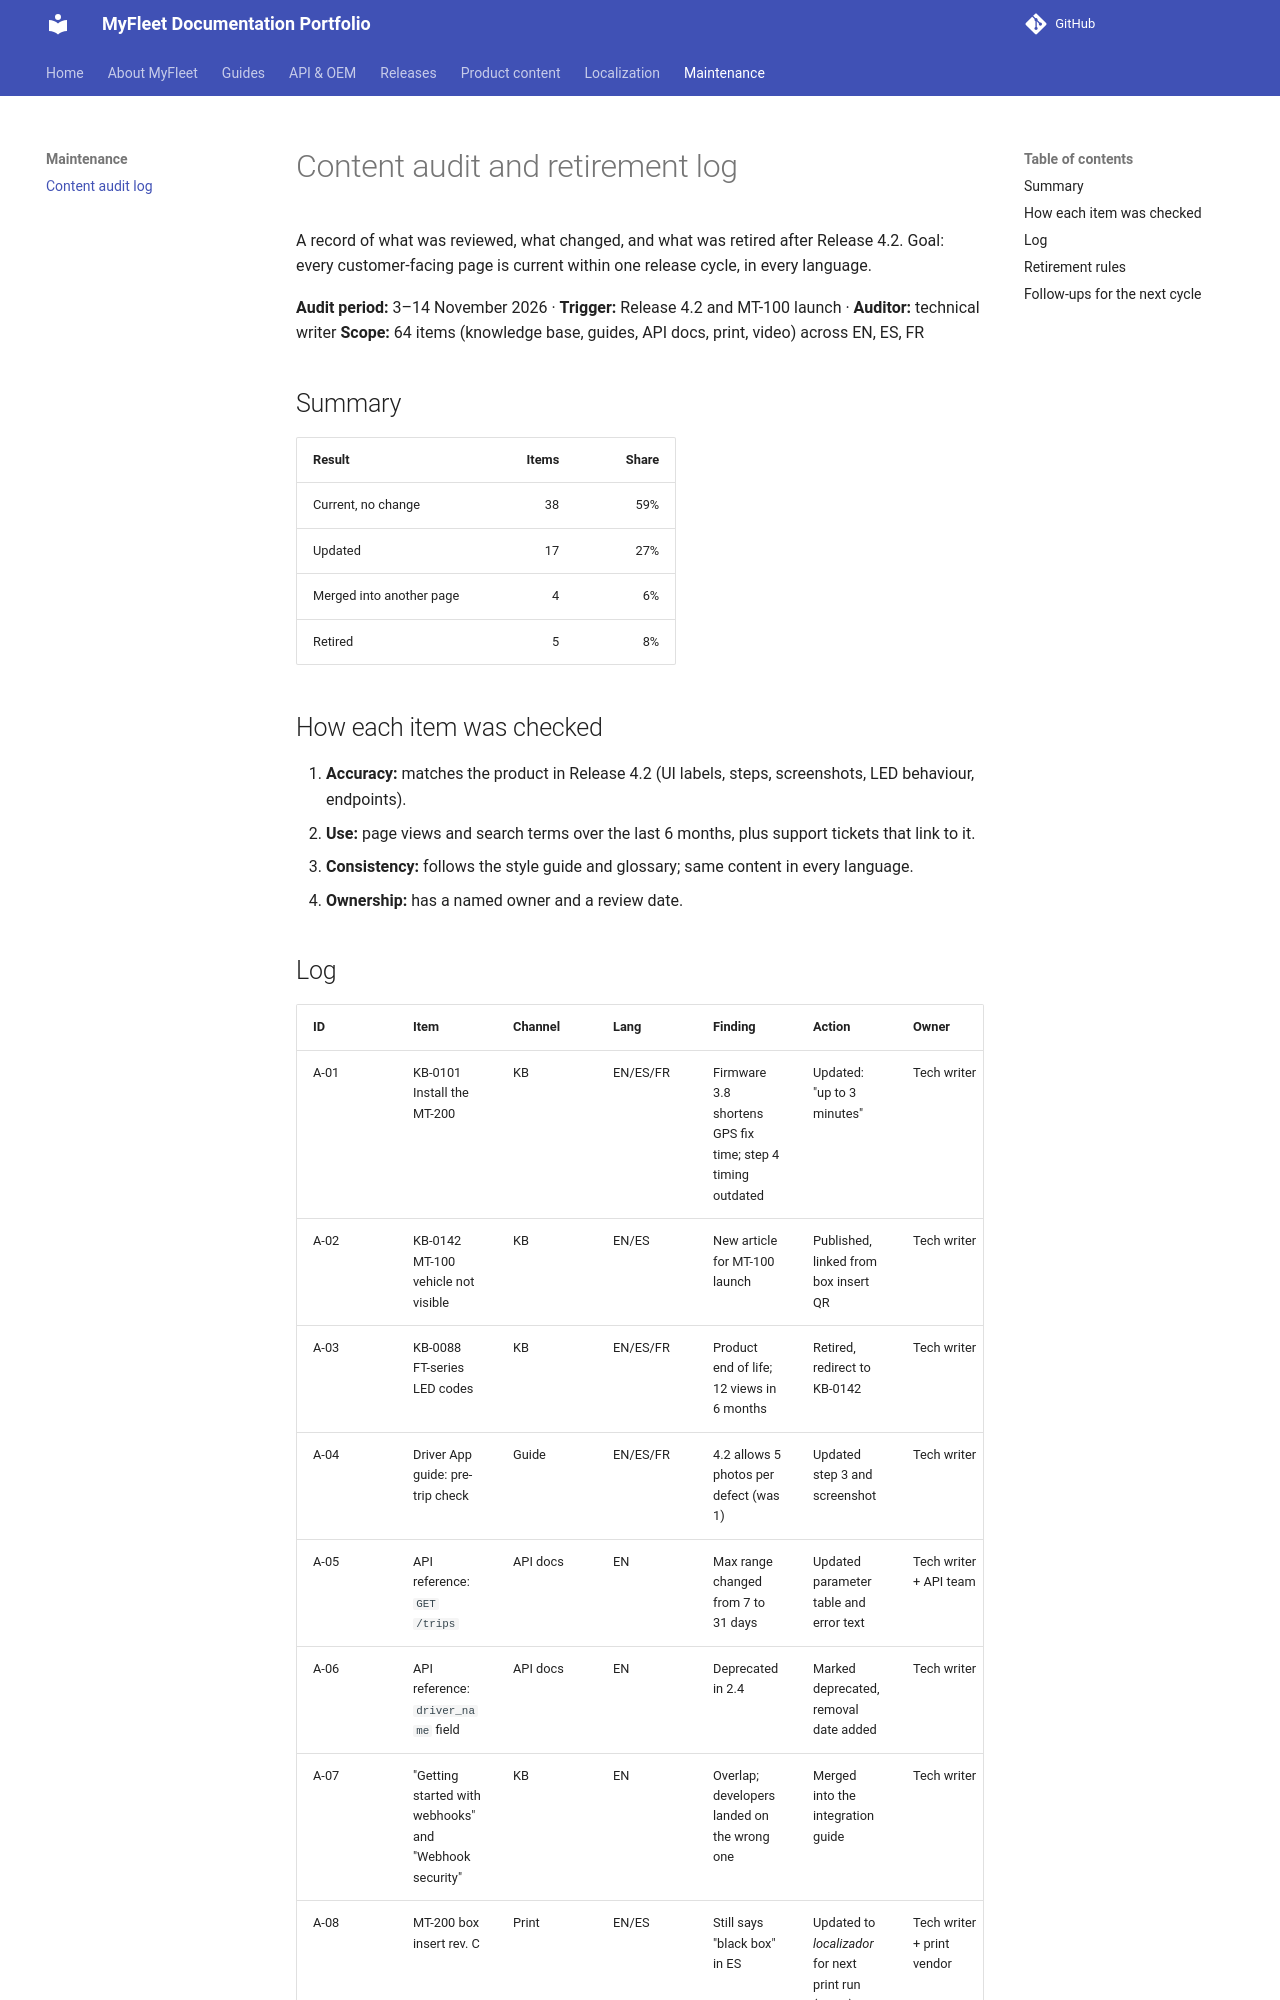

repository: aisha-gregg/MyFleet-Project · page: maintenance/content-audit-log/index.html · generator: mkdocs

# Content audit and retirement log

A record of what was reviewed, what changed, and what was retired after Release 4.2.
Goal: every customer-facing page is current within one release cycle, in every language.

**Audit period:** 3–14 November 2026 · **Trigger:** Release 4.2 and MT-100 launch · **Auditor:** technical writer
**Scope:** 64 items (knowledge base, guides, API docs, print, video) across EN, ES, FR

## Summary

| Result | Items | Share |
|--------|------:|------:|
| Current, no change | 38 | 59% |
| Updated | 17 | 27% |
| Merged into another page | 4 | 6% |
| Retired | 5 | 8% |

## How each item was checked

1. **Accuracy:** matches the product in Release 4.2 (UI labels, steps, screenshots, LED behaviour, endpoints).
2. **Use:** page views and search terms over the last 6 months, plus support tickets that link to it.
3. **Consistency:** follows the style guide and glossary; same content in every language.
4. **Ownership:** has a named owner and a review date.
